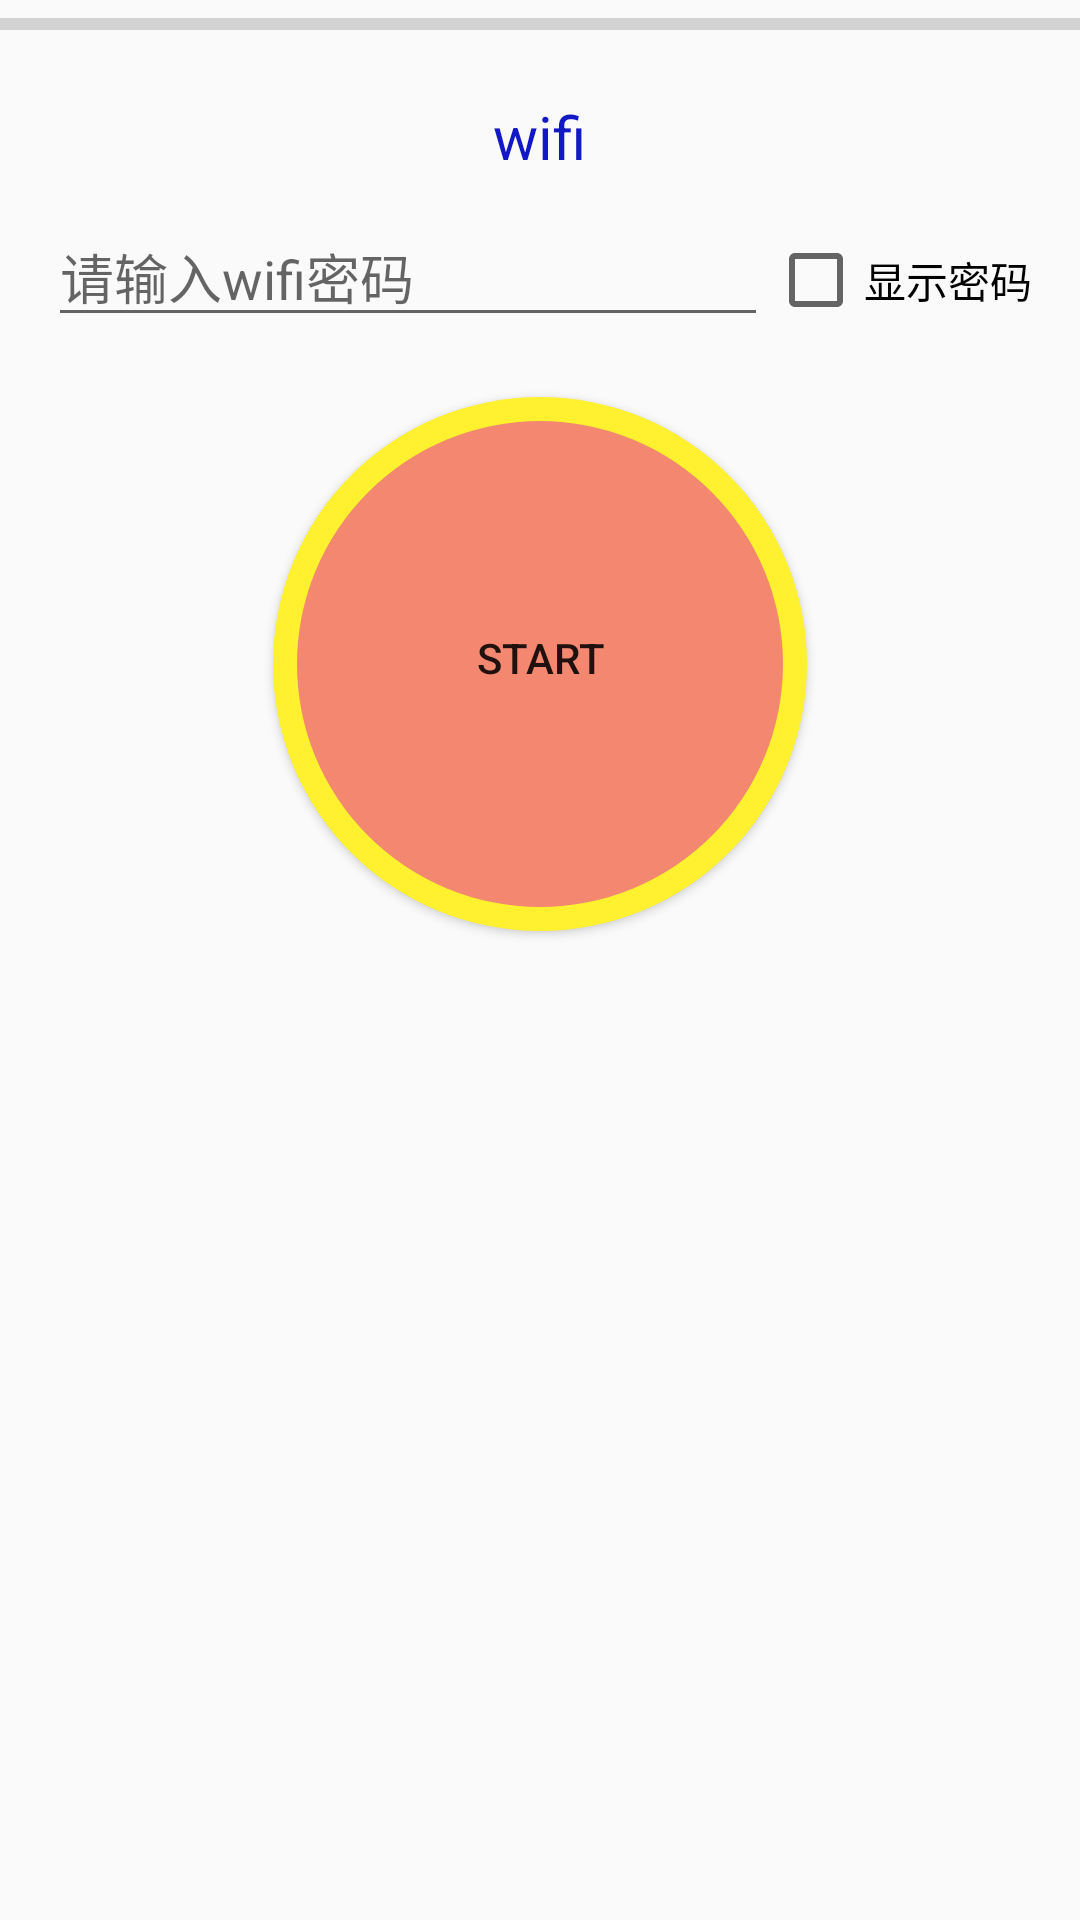

Android layout source for this screen:
<!-- AndroidManifest.xml: application theme AppTheme -->
<!-- res/layout/activity_smart_link.xml -->
<?xml version="1.0" encoding="utf-8"?>
<RelativeLayout xmlns:android="http://schemas.android.com/apk/res/android"
    xmlns:tools="http://schemas.android.com/tools"
    android:layout_width="match_parent"
    android:layout_height="match_parent"
    android:background="@drawable/agv_list_bg"
    tools:context="com.kevin.miniagv2.activity.SmartLinkActivity">

    <ProgressBar

        style="?android:attr/progressBarStyleHorizontal"
        android:layout_width="match_parent"
        android:layout_height="wrap_content"
        android:id="@+id/progressBar"
        android:max="100"
        />

    <RelativeLayout
        android:layout_width="match_parent"
        android:layout_height="wrap_content"
        android:layout_below="@id/progressBar"
        android:paddingBottom="@dimen/activity_vertical_margin"
        android:paddingLeft="@dimen/activity_horizontal_margin"
        android:paddingRight="@dimen/activity_horizontal_margin"
        android:paddingTop="@dimen/activity_vertical_margin"

        android:id="@+id/relativeLayout">
        <TextView
            android:layout_width="wrap_content"
            android:layout_height="wrap_content"
            android:text="wifi"
            android:textSize="20sp"
            android:textColor="#1218c4"
            android:id="@+id/tvShowCurrentWifi"
            android:layout_alignParentTop="true"
            android:layout_centerHorizontal="true" />

        <Button
            android:layout_width="wrap_content"
            android:layout_height="wrap_content"
            android:id="@+id/btnSettingWifi"
            android:text="设置wifi？"
            android:visibility="gone"
            android:layout_toRightOf="@+id/tvShowCurrentWifi"
            android:layout_toEndOf="@+id/tvShowCurrentWifi" />

        <LinearLayout
            android:id="@+id/pwLayout"
            android:layout_width="match_parent"
            android:layout_height="wrap_content"
            android:layout_marginTop="10dp"
            android:orientation="horizontal"
            android:layout_below="@+id/tvShowCurrentWifi"

            >
            <EditText
                android:layout_width="0dp"
                android:layout_height="wrap_content"
                android:id="@+id/etSSIDPW"
                android:inputType="textPassword"
                android:hint="请输入wifi密码"
                android:layout_weight="1"
                />

            <CheckBox
                android:layout_width="wrap_content"
                android:layout_height="wrap_content"
                android:text="显示密码"
                android:id="@+id/cbShowPw" />


        </LinearLayout>



        <Button
            android:layout_width="wrap_content"
            android:layout_height="wrap_content"
            android:layout_marginTop="20dp"
            android:text="START"
            android:id="@+id/btnStart"
            android:paddingBottom="4dp"
            android:layout_marginBottom="8dp"
            android:background="@drawable/smart_link_bg"
            android:layout_below="@+id/pwLayout"
            android:layout_centerHorizontal="true" />

    </RelativeLayout>


</RelativeLayout>
<!-- resources referenced by this layout -->
<resources>
  <dimen name="activity_horizontal_margin">16dp</dimen>
  <dimen name="activity_vertical_margin">16dp</dimen>
  <!-- drawable smart_link_bg (drawable) -->
  <?xml version="1.0" encoding="utf-8"?>
  <layer-list xmlns:android="http://schemas.android.com/apk/res/android">
  
      <item>
          <shape android:shape="oval" >
              <corners android:radius="90dp"/>
              <solid android:color="#FFF12F" />
              <size android:width="170dp" android:height="170dp"/>
          </shape>
      </item>
  
      <item android:bottom="8dp" android:right="8dp" android:top="8dp" android:left="8dp" >
          <selector xmlns:android="http://schemas.android.com/apk/res/android">
              <item android:state_pressed="true">
                  <shape android:shape="oval" >
                      <corners android:radius="90dp"/>
                      <solid android:color="#e66b4f" />
                      <size android:width="162dp" android:height="162dp"/>
                  </shape>
              </item>
  
              <item>
                  <shape android:shape="oval" >
                      <corners android:radius="90dp"/>
                      <solid android:color="#f3876f" />
                      <size android:width="162dp" android:height="162dp"/>
                  </shape>
              </item>
  
          </selector>
      </item>
  
  </layer-list>
  <style name="AppTheme" parent="Theme.AppCompat.Light.DarkActionBar">
          
          <item name="colorPrimary">@color/colorPrimary</item>
          <item name="colorPrimaryDark">@color/colorPrimaryDark</item>
          <item name="colorAccent">@color/colorAccent</item>
          <item name="android:colorForeground">@color/foreground_material_light</item>
      </style>
  <color name="colorPrimary">#FFC107</color>
  <color name="colorPrimaryDark">#FFA000</color>
  <color name="colorAccent">#FF4081</color>
</resources>
